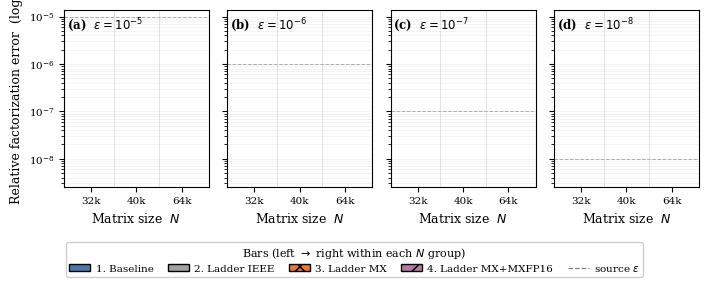

Write Python code to recreate this figure. (Note: this script raises an exception after producing the figure.)
#!/usr/bin/env python3
"""Paper-ready error figure for the ladder story, eps-as-subplot layout.

Layout (mirrors paper_memory_nb4096_sweep_by_eps_2x2):
  - 1 figure, 4 subplots in one row (one per epsilon)
  - x-axis of each subplot: 3 N groups (32k, 40k, 65k)
  - each N group: 4 bars in this order:
      1. Baseline                  -- requant_baseline_fp8_subnormal_gt20k (main CSV, NB-matched)
      2. Ladder IEEE               -- requant_ladder_ieee_gt20k (main CSV, NB-matched)
      3. Ladder MX  (no MXFP16)    -- mx_staircase_vec1d32_gu  (GU underflow,
                                     32k+65k from mx_staircase_vec1d32_gt20k,
                                     40k from mx_staircase_40k_nb4096_gu)
      4. Ladder MX+MXFP16          -- 32k: ladder_full_gu  (rerun, GU)
                                     65k: ladder_full_vec1d_gu  (gu_missing, GU)
                                     40k: requant_ladder_scaled_vec1d32_gt20k
                                          (main CSV, FZ -- no GU run yet at NB=4096)

Per-bar NB at each N (so the comparison is fair within each N group):
  32k -> NB=2048; 40k -> NB=4096; 65k -> NB=4096.

Y-axis: relative factorization error (log).
Paper-ready styling: 9pt body, panel labels (a)/(b)/(c)/(d), hatches for B&W,
combined legend below.  PDF only.
"""
import argparse
import csv
from pathlib import Path

import matplotlib as mpl
import matplotlib.pyplot as plt
import numpy as np
from matplotlib.patches import Patch


PAPER_RC = {
    "font.family": "serif",
    "font.size": 9,
    "axes.labelsize": 9,
    "axes.titlesize": 9,
    "xtick.labelsize": 7.5,
    "ytick.labelsize": 7.5,
    "legend.fontsize": 7.5,
    "legend.title_fontsize": 8,
    "pdf.fonttype": 42,
    "ps.fonttype": 42,
    "axes.grid": True,
    "grid.alpha": 0.25,
    "grid.linewidth": 0.4,
}


EPS_ORDER = ["1e-5", "1e-6", "1e-7", "1e-8"]
EPS_DISPLAY = {"1e-5": r"10^{-5}", "1e-6": r"10^{-6}",
               "1e-7": r"10^{-7}", "1e-8": r"10^{-8}"}
N_ORDER = [32768, 40960, 65536]
NB_BY_N = {32768: 2048, 40960: 4096, 65536: 4096}


MAIN_CSV       = "/home/abduraa/MX_project/logs/mx_ooc_data/requant_gt20k_memory.csv"
RERUN_CSV      = "/home/abduraa/MX_project/ooc-cholesky/ladder_rerun_32k/results.csv"
STAIRCASE_CSV  = "/home/abduraa/MX_project/ooc-cholesky/mx_staircase_vec1d32_gt20k/results.csv"
STAIRCASE40_CSV = "/home/abduraa/MX_project/ooc-cholesky/mx_staircase_40k_nb4096_gu/results.csv"
GU_MISSING_CSV = "/home/abduraa/MX_project/ooc-cholesky/ladder_full_gu_missing/results.csv"


# (label, color, hatch).  Hatch convention matches the memory figure.
BARS = [
    ("Baseline",          "#4e79a7", ""),
    ("Ladder IEEE",       "#a0a0a0", ""),
    ("Ladder MX",         "#e07b39", "xx"),   # no MXFP16 (staircase)
    ("Ladder MX+MXFP16",  "#b07aa1", "//"),
]


def load_csv(path):
    rows = []
    p = Path(path)
    if not p.exists():
        return rows
    with p.open() as f:
        for r in csv.DictReader(f):
            rows.append(r)
    return rows


def err_lookup(rows_main, rows_rerun, rows_stair, rows_stair40, rows_gu,
               n, eps):
    """Return the 4-bar values (in BARS order) for one (N, eps) panel."""
    out = [float("nan")] * 4
    nb = NB_BY_N[n]

    # 1. Baseline.
    for r in rows_main:
        if (r["sweep"] == "requant_baseline_fp8_subnormal_gt20k"
                and int(r["n"]) == n and int(r["nb"]) == nb
                and r["source_epsilon"] == eps):
            out[0] = float(r["rel_factor_error"]); break

    # 2. Ladder IEEE.
    for r in rows_main:
        if (r["sweep"] == "requant_ladder_ieee_gt20k"
                and int(r["n"]) == n and int(r["nb"]) == nb
                and r["source_epsilon"] == eps):
            out[1] = float(r["rel_factor_error"]); break

    # 3. Ladder MX (no MXFP16) -- staircase vec1d32 GU.
    #    40k at NB=4096 -> dedicated new sweep CSV; other N's -> the original
    #    staircase CSV (if still present).
    stair_pool = rows_stair40 if n == 40960 else rows_stair
    for r in stair_pool:
        if (r["sweep"] == "mx_staircase_vec1d32_gu"
                and int(r["n"]) == n and int(r["nb"]) == nb
                and r["source_epsilon"] == eps):
            out[2] = float(r["rel_factor_error"]); break

    # 4. Ladder MX+MXFP16.  Fallback chain (GU preferred):
    #    32k: rerun ladder_full_gu  ->  main CSV (FZ)
    #    65k: ladder_full_vec1d_gu  ->  main CSV (FZ)
    #    40k: main CSV (FZ -- no GU run at NB=4096)
    chain = []
    if n == 32768:
        chain.append((rows_rerun, "ladder_full_gu"))
    elif n == 65536:
        chain.append((rows_gu, "ladder_full_vec1d_gu"))
    chain.append((rows_main, "requant_ladder_scaled_vec1d32_gt20k"))
    for pool, sweep in chain:
        if np.isfinite(out[3]):
            break
        for r in pool:
            if (r["sweep"] == sweep
                    and int(r["n"]) == n and int(r["nb"]) == nb
                    and r["source_epsilon"] == eps):
                out[3] = float(r["rel_factor_error"]); break
    return out


def _fmt_n(n):
    return f"{n // 1024}k"


def draw_subplot(ax, eps, datasets):
    rows_main, rows_rerun, rows_stair, rows_stair40, rows_gu = datasets
    n_groups = len(N_ORDER)
    n_bars = len(BARS)
    group_w = 0.78
    bar_w   = group_w / n_bars
    x_centres = list(range(n_groups))

    y_min, y_max = float("inf"), 0.0
    for ni, N in enumerate(N_ORDER):
        vals = err_lookup(rows_main, rows_rerun, rows_stair, rows_stair40,
                          rows_gu, N, eps)
        for bi, ((label, color, hatch), v) in enumerate(zip(BARS, vals)):
            x = ni - group_w/2 + (bi + 0.5) * bar_w
            if not np.isfinite(v) or v <= 0:
                continue
            ax.bar([x], [v], bar_w * 0.92,
                   color=color, edgecolor="black", linewidth=0.3,
                   hatch=hatch)
            y_min = min(y_min, v); y_max = max(y_max, v)

    # eps reference line.
    ev = float(eps)
    ax.axhline(ev, color="gray", linestyle="--", linewidth=0.7, alpha=0.65,
               zorder=0)
    y_min = min(y_min, ev)

    # Light vertical separators between N groups.
    for i in range(1, n_groups):
        ax.axvline(i - 0.5, color="#bbbbbb", linewidth=0.5, alpha=0.6, zorder=0)

    ax.set_xticks(x_centres)
    ax.set_xticklabels([_fmt_n(N) for N in N_ORDER])
    ax.set_xlim(-0.6, n_groups - 0.4)
    ax.set_yscale("log")
    ax.set_axisbelow(True)
    ax.xaxis.grid(False)
    ax.yaxis.grid(True, alpha=0.25, linewidth=0.4, which="both")
    return y_min, y_max


def main():
    ap = argparse.ArgumentParser()
    ap.add_argument("--out",
                    default="/home/abduraa/MX_project/ooc-cholesky/figures/paper_error_ladder_2x2")
    args = ap.parse_args()

    rows_main    = load_csv(MAIN_CSV)
    rows_rerun   = load_csv(RERUN_CSV)
    rows_stair   = load_csv(STAIRCASE_CSV)
    rows_stair40 = load_csv(STAIRCASE40_CSV)
    rows_gu      = load_csv(GU_MISSING_CSV)
    datasets = (rows_main, rows_rerun, rows_stair, rows_stair40, rows_gu)

    with mpl.rc_context(PAPER_RC):
        fig, axes = plt.subplots(1, len(EPS_ORDER),
                                 figsize=(7.16, 2.7),
                                 sharey=True)

        y_min_all, y_max_all = float("inf"), 0.0
        for ai, (ax, eps) in enumerate(zip(axes, EPS_ORDER)):
            y_min, y_max = draw_subplot(ax, eps, datasets)
            y_min_all = min(y_min_all, y_min)
            y_max_all = max(y_max_all, y_max)
            ax.text(0.02, 0.965,
                    f"({chr(ord('a') + ai)})  $\\varepsilon = {EPS_DISPLAY[eps]}$",
                    transform=ax.transAxes, ha="left", va="top",
                    fontsize=8.5, fontweight="bold")

        if y_min_all < float("inf"):
            for ax in axes:
                ax.set_ylim(y_min_all / 4, y_max_all * 20)

        for ax in axes:
            ax.set_xlabel("Matrix size  $N$")
        axes[0].set_ylabel(r"Relative factorization error  (log)")

        bar_handles = [Patch(facecolor=c, edgecolor="black", hatch=h,
                             label=f"{i+1}. {lbl}")
                       for i, (lbl, c, h) in enumerate(BARS)]
        eps_handle = plt.Line2D([0], [0], color="gray", linestyle="--",
                                linewidth=0.9, label="source $\\varepsilon$")
        fig.legend(handles=bar_handles + [eps_handle],
                   loc="lower center", bbox_to_anchor=(0.5, -0.06),
                   ncol=5, frameon=True, framealpha=0.95,
                   title="Bars (left $\\rightarrow$ right within each $N$ group)",
                   handletextpad=0.5, columnspacing=1.4,
                   labelspacing=0.3, borderpad=0.35)

        fig.tight_layout(rect=[0, 0.10, 1, 1.0])

        out = Path(args.out).with_suffix(".pdf")
        out.parent.mkdir(parents=True, exist_ok=True)
        fig.savefig(out, dpi=300, bbox_inches="tight")
        print(out)
        plt.close(fig)


if __name__ == "__main__":
    main()
